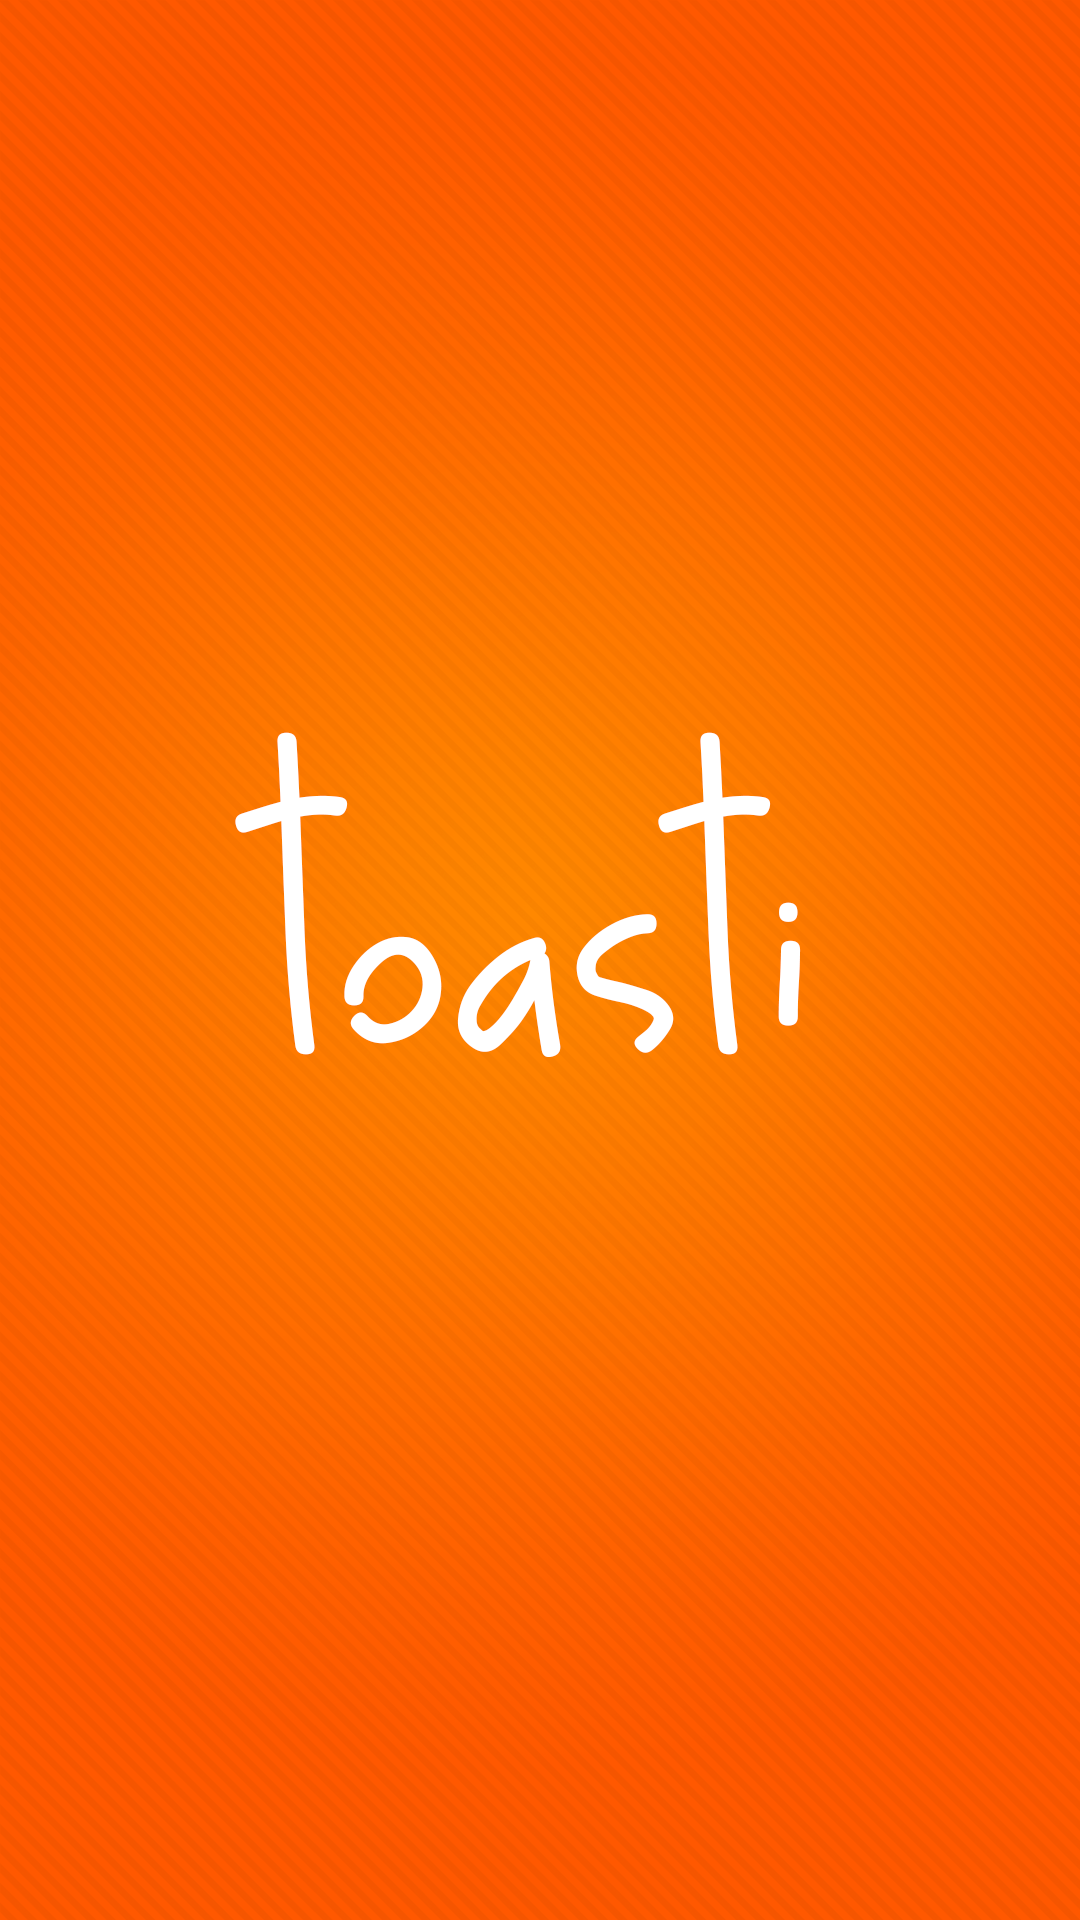

Layout XML and referenced resources for this Android screen:
<!-- AndroidManifest.xml: fallback theme Theme.MaterialComponents.DayNight.NoActionBar -->
<!-- res/layout/activity_fullscreen.xml -->
<?xml version="1.0" encoding="utf-8"?>
  <LinearLayout xmlns:android="http://schemas.android.com/apk/res/android"
          android:orientation="vertical" android:layout_width="fill_parent"
          android:layout_height="fill_parent">

          <ImageView
              android:id="@+id/cloud"
              android:layout_width="match_parent"  
       android:layout_height="match_parent"  
       android:scaleType="fitXY"	
              android:src="@drawable/splash" />

          <TextView android:layout_width="fill_parent"
                    android:layout_height="wrap_content"
                    android:text="Hello World, splash"/>

  </LinearLayout>
<!-- resources referenced by this layout -->
<resources>
  <!-- drawable splash: png bitmap (drawable, 510976 bytes) -->
</resources>
